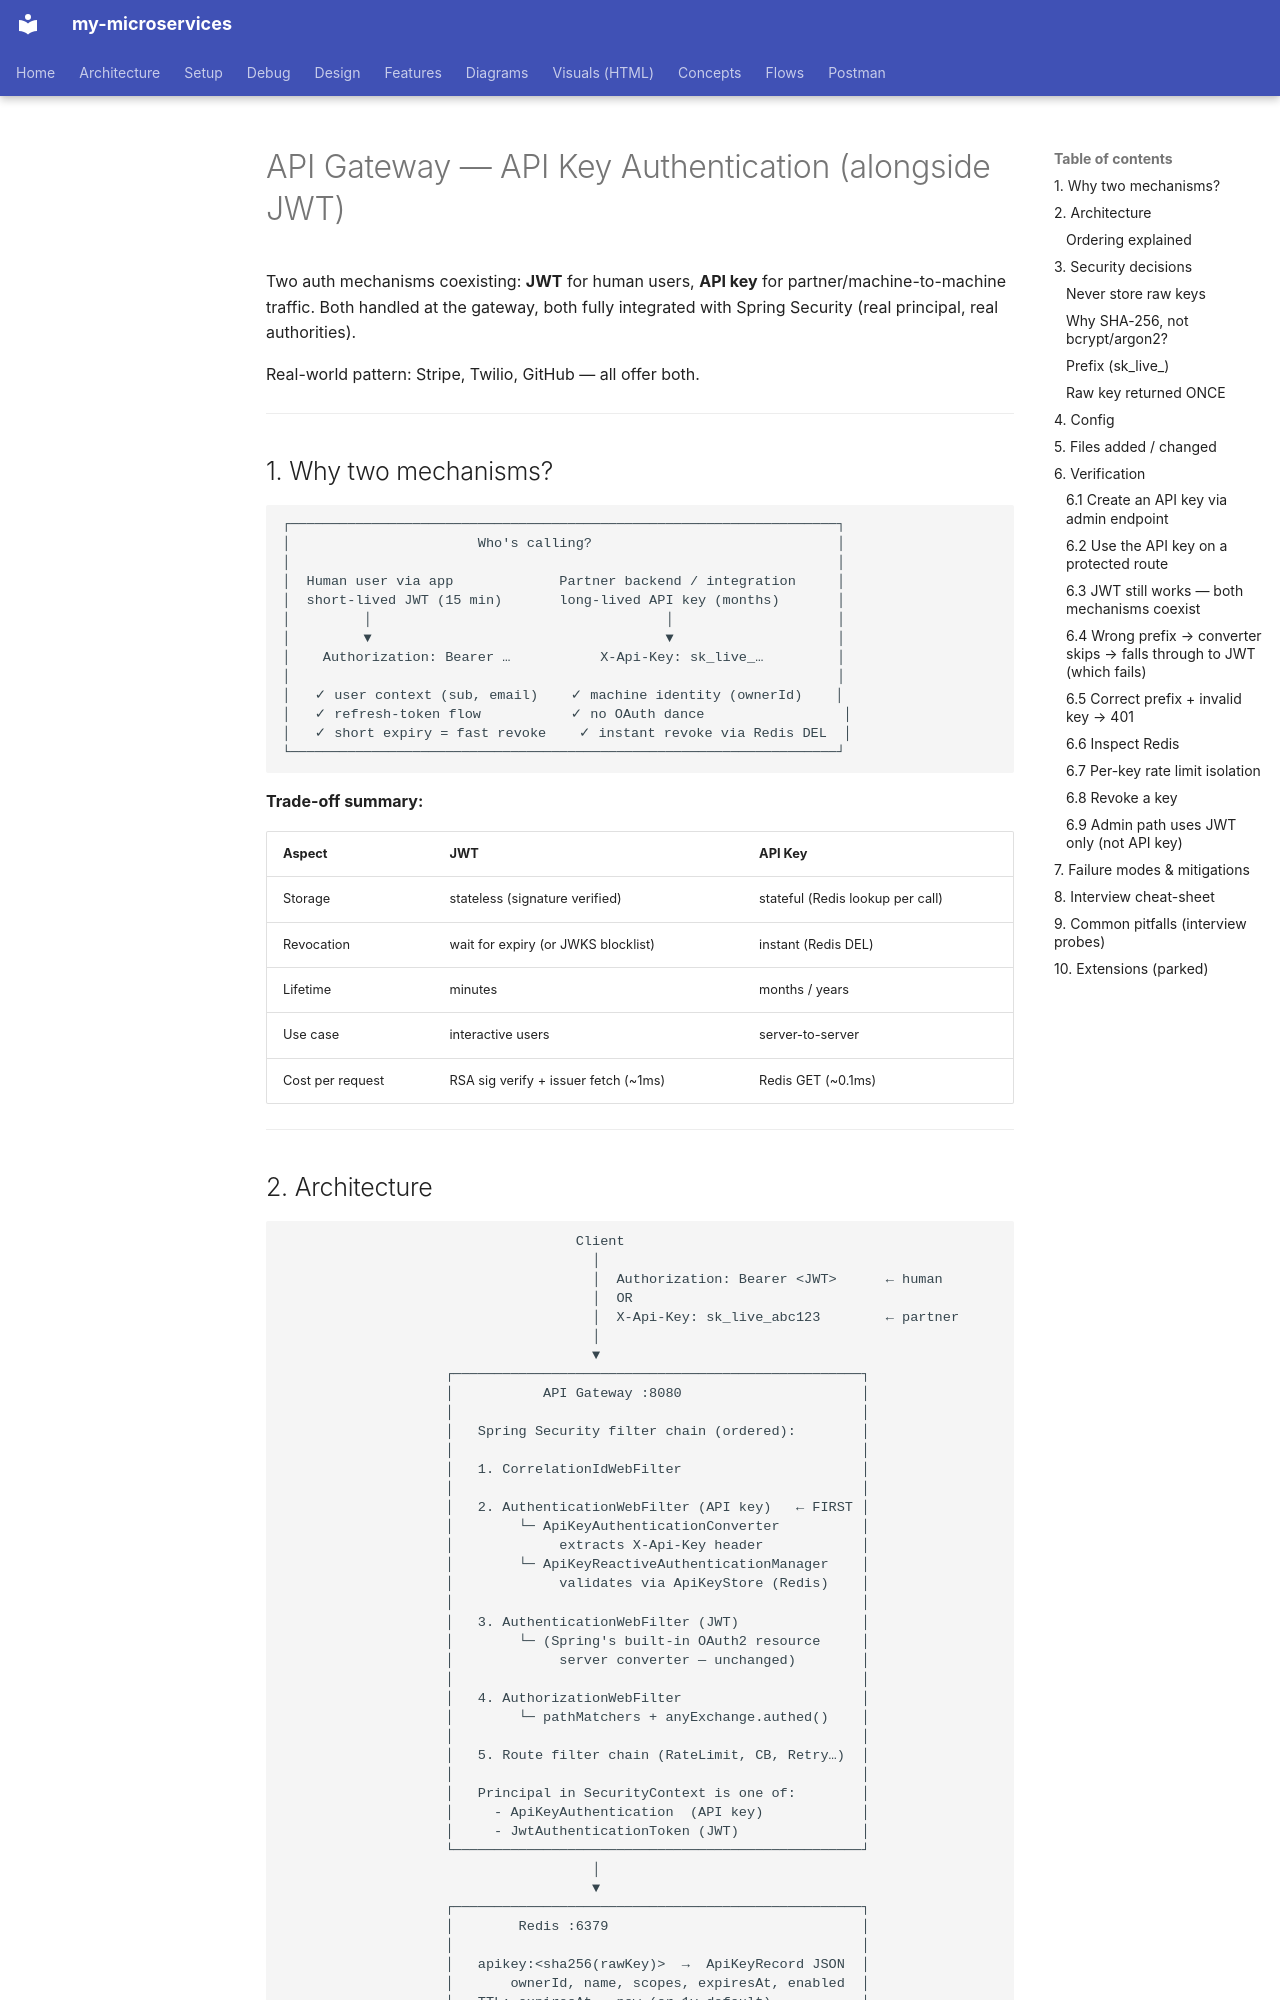

repository: bhanuonline/my-microservices · page: api-gateway/api-key-auth/index.html · generator: mkdocs

# API Gateway — API Key Authentication (alongside JWT)

Two auth mechanisms coexisting: **JWT** for human users, **API key** for
partner/machine-to-machine traffic. Both handled at the gateway, both fully
integrated with Spring Security (real principal, real authorities).

Real-world pattern: Stripe, Twilio, GitHub — all offer both.

---

## 1. Why two mechanisms?

```
┌───────────────────────────────────────────────────────────────────┐
│                       Who's calling?                              │
│                                                                   │
│  Human user via app             Partner backend / integration     │
│  short-lived JWT (15 min)       long-lived API key (months)       │
│         │                                    │                    │
│         ▼                                    ▼                    │
│    Authorization: Bearer …           X-Api-Key: sk_live_…         │
│                                                                   │
│   ✓ user context (sub, email)    ✓ machine identity (ownerId)    │
│   ✓ refresh-token flow           ✓ no OAuth dance                 │
│   ✓ short expiry = fast revoke    ✓ instant revoke via Redis DEL  │
└───────────────────────────────────────────────────────────────────┘
```

**Trade-off summary:**

| Aspect | JWT | API Key |
|---|---|---|
| Storage | stateless (signature verified) | stateful (Redis lookup per call) |
| Revocation | wait for expiry (or JWKS blocklist) | instant (Redis DEL) |
| Lifetime | minutes | months / years |
| Use case | interactive users | server-to-server |
| Cost per request | RSA sig verify + issuer fetch (~1ms) | Redis GET (~0.1ms) |

---
